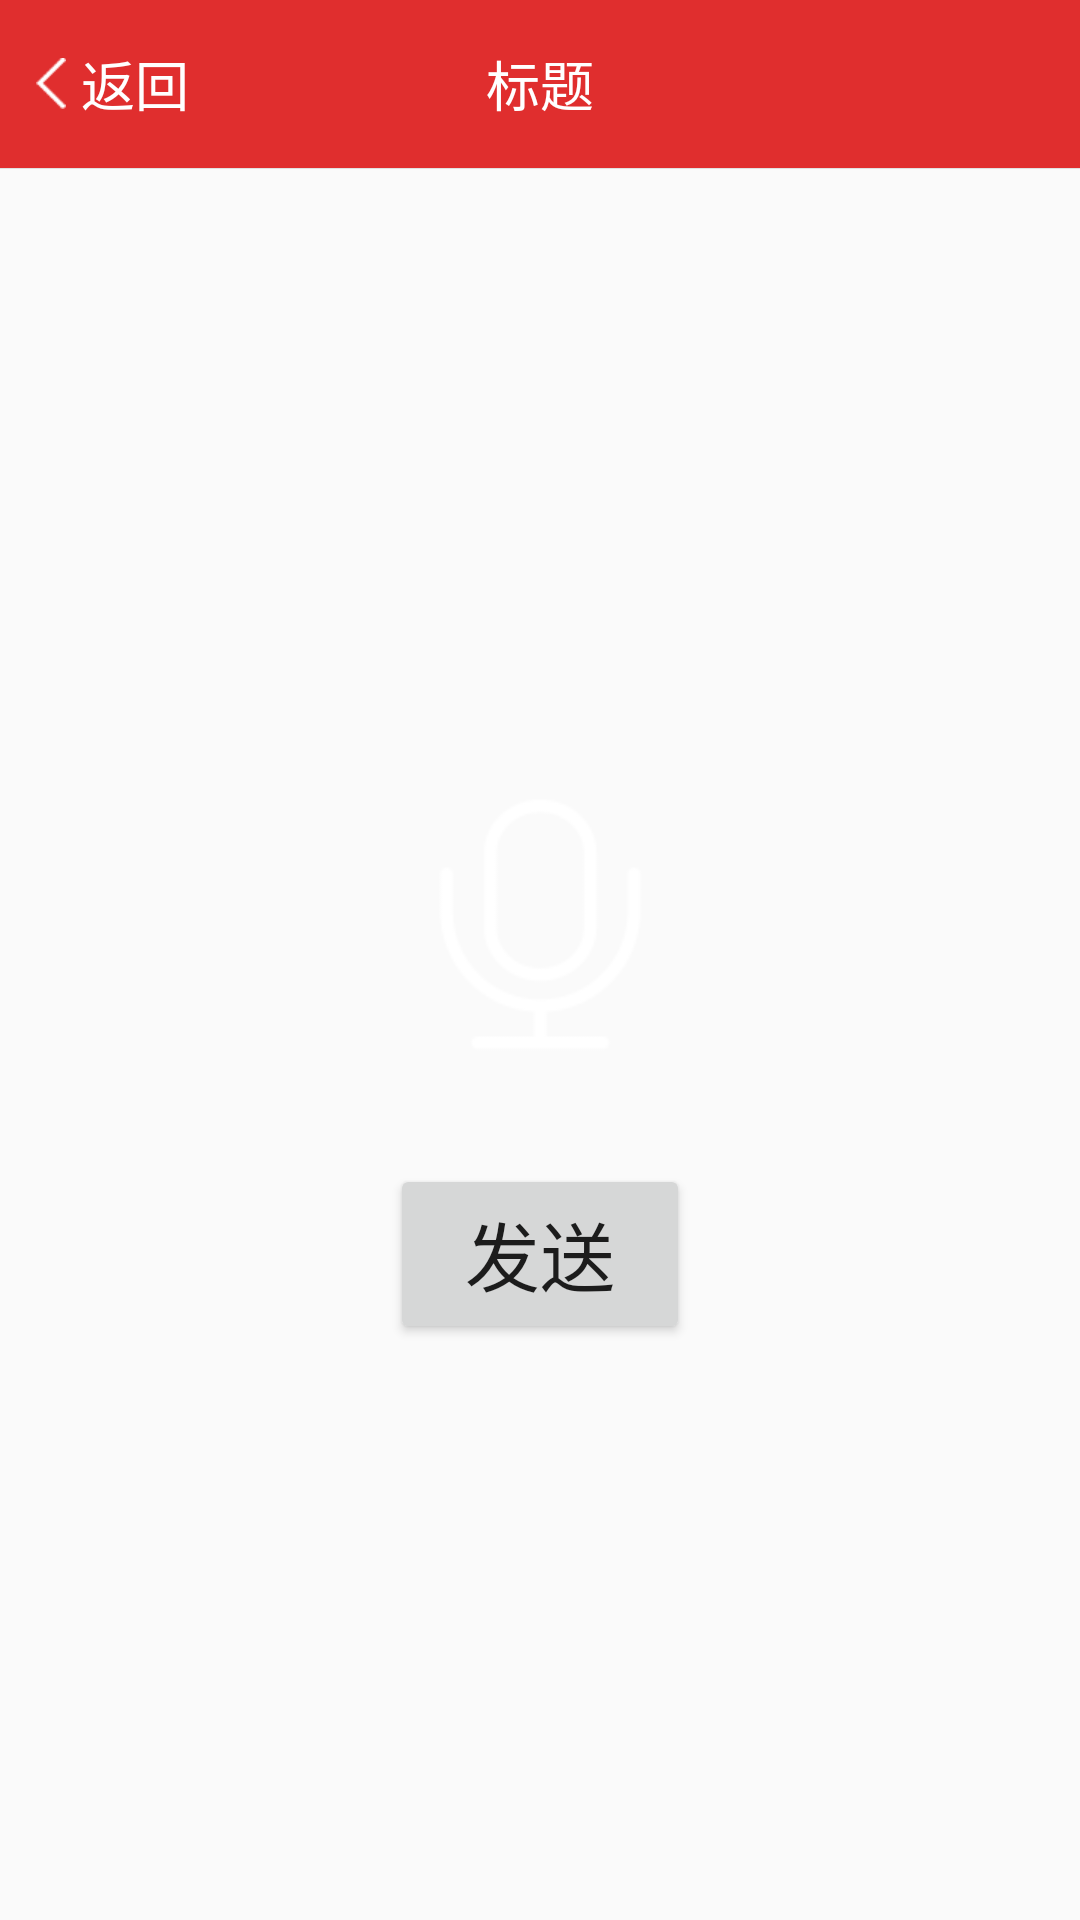

Produce the Android XML layout that renders to this screen, including the resource entries it uses.
<!-- AndroidManifest.xml: application theme AppTheme -->
<!-- res/layout/activity_remote_player.xml -->
<?xml version="1.0" encoding="utf-8"?>
<LinearLayout xmlns:android="http://schemas.android.com/apk/res/android"
    android:layout_width="match_parent"
    android:layout_height="match_parent"
    android:orientation="vertical">

    <include layout="@layout/index_title" />

    <LinearLayout
        android:layout_width="match_parent"
        android:layout_height="match_parent"
        android:gravity="center"
        android:orientation="vertical">

        <ImageView
            android:id="@+id/iv_voice"
            android:layout_width="120dp"
            android:layout_height="120dp"
            android:background="@drawable/blue_radius"
            android:padding="10dp"
            android:src="@mipmap/image_voice" />

        <Button
            android:id="@+id/btn_send"
            android:layout_width="100dp"
            android:layout_height="60dp"
            android:layout_marginTop="20dp"
            android:text="发送"
            android:textSize="25sp" />
    </LinearLayout>
</LinearLayout>
<!-- res/layout/index_title.xml (included above) -->
<?xml version="1.0" encoding="utf-8"?>
<LinearLayout xmlns:android="http://schemas.android.com/apk/res/android"
    android:id="@+id/ll_title"
    android:layout_width="match_parent"
    android:layout_height="wrap_content"
    android:background="@color/mainColor"
    android:orientation="vertical">

    <RelativeLayout
        android:id="@+id/titleBar"
        android:layout_width="match_parent"
        android:layout_height="?attr/actionBarSize">

        <TextView
            android:id="@+id/tv_title"
            android:layout_width="match_parent"
            android:layout_height="match_parent"
            android:gravity="center"
            android:text="标题"
            android:textColor="@color/white"
            android:textSize="18sp" />

        <TextView
            android:id="@+id/tv_back"
            android:layout_width="wrap_content"
            android:layout_height="match_parent"
            android:layout_centerVertical="true"
            android:drawablePadding="5dp"
            android:drawableStart="@mipmap/ic_title_back"
            android:gravity="center"
            android:paddingEnd="12dp"
            android:paddingStart="12dp"
            android:text="返回"
            android:textColor="@color/white"
            android:textSize="18sp" />

        <TextView
            android:id="@+id/tv_right"
            android:layout_width="wrap_content"
            android:layout_height="match_parent"
            android:layout_alignParentRight="true"
            android:layout_marginRight="17dp"
            android:gravity="left|center"
            android:text="更多"
            android:textColor="@color/white"
            android:textSize="18sp"
            android:visibility="gone" />
    </RelativeLayout>

    <View style="@style/dividerStyle" />
</LinearLayout>
<!-- resources referenced by this layout -->
<resources>
  <color name="mainColor">#E02E2E</color>
  <color name="white">#fff</color>
  <!-- drawable blue_radius (drawable) -->
  <?xml version="1.0" encoding="utf-8"?>
  <shape xmlns:android="http://schemas.android.com/apk/res/android"
      android:shape="oval">
      <solid android:color="@color/doderBlue" />
      <corners android:radius="5dip" />
  </shape>
  <!-- mipmap ic_title_back: png bitmap (mipmap-xhdpi, 1240 bytes) -->
  <!-- mipmap image_voice: png bitmap (mipmap-xhdpi, 2660 bytes) -->
  <style name="dividerStyle">
          <item name="android:layout_width">match_parent</item>
          <item name="android:layout_height">0.1dp</item>
          <item name="android:background">#e1e1e1</item>
      </style>
  <style name="AppTheme" parent="Theme.AppCompat.Light.NoActionBar">
          
          <item name="colorPrimary">@color/colorPrimary</item>
          <item name="colorAccent">@color/colorAccent</item>
          <item name="windowNoTitle">true</item>
          <item name="windowActionBar">false</item>
          <item name="android:windowIsTranslucent">true</item>
      </style>
  <color name="colorPrimary">#E02E2E</color>
  <color name="colorAccent">#FF4081</color>
</resources>
